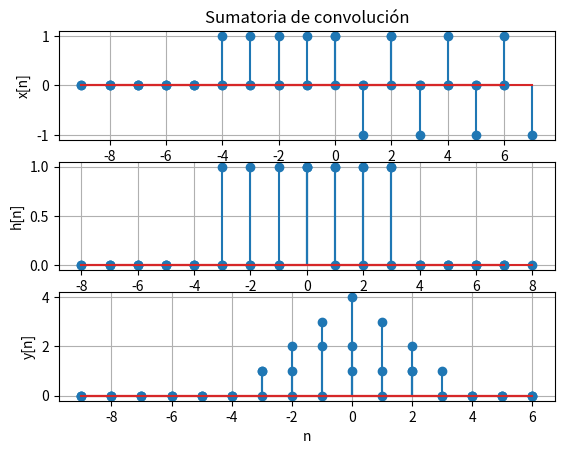

Python code for this plot:
import numpy as np
import scipy as sp
from scipy import signal 
import matplotlib.pyplot as plt
#Problema 2.30
#Sumatoria de convolucion ejemplo del libro 2.11
#Definir el tamaño de las muestras 
n = 8
x = np.arange(-n,n,1)
x0 = np.zeros(len(x))    #Entrada
h = np.arange(-n,n,1)   #Respuesta al impulso
h0 = np.zeros(len(h))
h0[n:n+4] = 1
for i in x:
    if i >= 0:
        x0[n+i]=pow(-1,i)

y = sp.signal.convolve(x0, h0,'same')
yn = np.arange(-(n+1),n-1,1)
#El inicio de y es la suma de x0 inicio y h0 inicio en este caso es n donde n es la posicion 0 
plt.subplot(311)
plt.ylabel('x[n]')
plt.title('Sumatoria de convolución')
plt.grid(True)
plt.stem(x,x0)
plt.subplot(312)
plt.ylabel('h[n]')
plt.grid(True)
plt.stem(h,h0)
plt.subplot(313)
plt.stem(yn,y)
plt.grid(True)
plt.ylabel('y[n]')
plt.xlabel('n')
plt.show()

#Parte dos del sistema en cascada 
n = 8
x = np.arange(-n,n,1)
x0 = np.zeros(len(x))    #Entrada
h = np.arange(-n,n,1)   #Respuesta al impulso
h0 = np.zeros(len(h))
h0[n:n+4] = 1
for i in x:
    if i >= 0:
        x0[n+i]=pow(-1,i)

y = sp.signal.convolve(x0, h0,'same')
yn = np.arange(-(n+1),n-1,1)

#Segundo sistema en cascada
h2 = np.arange(-(n-1),(n+1),1)   #Respuesta al impulso
h02 = np.zeros(len(h))
h02[n-4:n] = 1

y2 = sp.signal.convolve(y,h02,'same')
yn = np.arange(-(n+1),n-1,1)

plt.subplot(311)
plt.ylabel('x[n]')
plt.title('Sumatoria de convolución')
plt.grid(True)
plt.stem(yn,y)
plt.subplot(312)
plt.ylabel('h[n]')
plt.grid(True)
plt.stem(h2,h02)
plt.subplot(313)
plt.stem(yn,y2)
plt.grid(True)
plt.ylabel('y[n]')
plt.xlabel('n')
plt.show()


#b del Problema 2.30
n = 8
x = np.arange(-n,n,1)
x0 = np.zeros(len(x))    #Entrada
h = np.arange(-n,n,1)   #Respuesta al impulso
h0 = np.zeros(len(h))
h0[n:n+4] = 1
y = sp.signal.convolve(x0, h0,'same')
yn = np.arange(-(n+1),n-1,1)

#Segundo sistema en cascada
h2 = np.arange(-n,n,1)   #Respuesta al impulso
h02 = np.zeros(len(h))
h02[n-3:n+1] = 1

y2 = sp.signal.convolve(h0,h02,'same')
#El inicio de y es la suma de x0 inicio y h0 inicio en este caso es n donde n es la posicion 0 


plt.subplot(311)
plt.ylabel('x[n]')
plt.title('Sumatoria de convolución')
plt.grid(True)
plt.stem(yn,h02)
plt.subplot(312)
plt.ylabel('h[n]')
plt.grid(True)
plt.stem(h,h0)
plt.subplot(313)
plt.stem(yn,y2)
plt.grid(True)
plt.ylabel('y[n]')
plt.xlabel('n')
plt.show()
